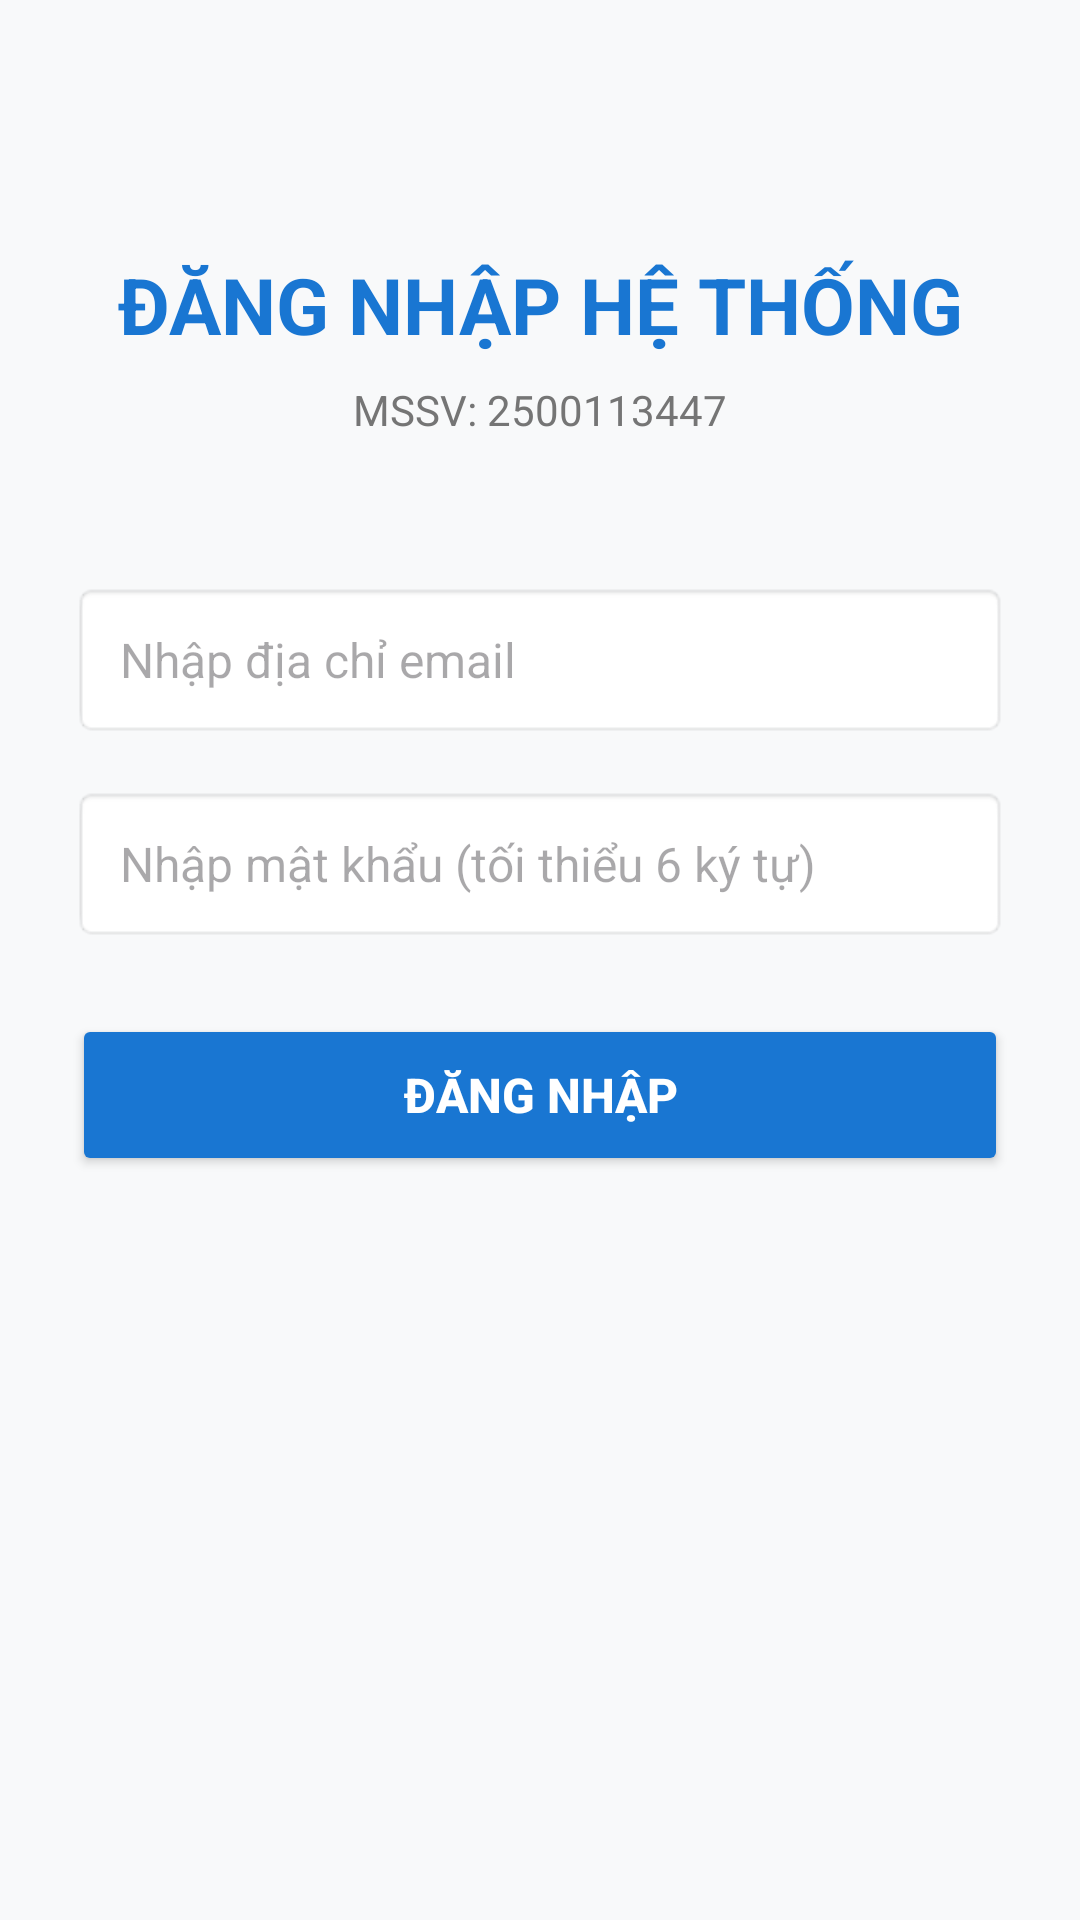

This screen was rendered from an Android layout file. Write that file and the resources it references.
<!-- AndroidManifest.xml: application theme Theme.ThiCuoiKy_MobileApp_2500113447 -->
<!-- res/layout/activity_login.xml -->
<?xml version="1.0" encoding="utf-8"?>
<androidx.constraintlayout.widget.ConstraintLayout xmlns:android="http://schemas.android.com/apk/res/android"
    xmlns:app="http://schemas.android.com/apk/res-auto"
    xmlns:tools="http://schemas.android.com/tools"
    android:id="@+id/main"
    android:layout_width="match_parent"
    android:layout_height="match_parent"
    android:background="@color/bg_screen"
    android:padding="24dp"
    tools:context=".LoginActivity">

    <TextView
        android:id="@+id/tvTitle"
        android:layout_width="wrap_content"
        android:layout_height="wrap_content"
        android:layout_marginTop="60dp"
        android:text="@string/login_title"
        android:textColor="@color/primary"
        android:textSize="26sp"
        android:textStyle="bold"
        app:layout_constraintEnd_toEndOf="parent"
        app:layout_constraintStart_toStartOf="parent"
        app:layout_constraintTop_toTopOf="parent" />

    <TextView
        android:id="@+id/tvSubtitle"
        android:layout_width="wrap_content"
        android:layout_height="wrap_content"
        android:layout_marginTop="8dp"
        android:text="MSSV: 2500113447"
        android:textColor="@color/text_secondary"
        android:textSize="14sp"
        app:layout_constraintEnd_toEndOf="parent"
        app:layout_constraintStart_toStartOf="parent"
        app:layout_constraintTop_toBottomOf="@id/tvTitle" />

    <EditText
        android:id="@+id/edtEmail"
        android:layout_width="0dp"
        android:layout_height="52dp"
        android:layout_marginTop="48dp"
        android:background="@android:drawable/editbox_background_normal"
        android:hint="@string/email_hint"
        android:inputType="textEmailAddress"
        android:paddingStart="16dp"
        android:paddingEnd="16dp"
        android:textSize="16sp"
        app:layout_constraintEnd_toEndOf="parent"
        app:layout_constraintStart_toStartOf="parent"
        app:layout_constraintTop_toBottomOf="@id/tvSubtitle" />

    <EditText
        android:id="@+id/edtPassword"
        android:layout_width="0dp"
        android:layout_height="52dp"
        android:layout_marginTop="16dp"
        android:background="@android:drawable/editbox_background_normal"
        android:hint="@string/password_hint"
        android:inputType="textPassword"
        android:paddingStart="16dp"
        android:paddingEnd="16dp"
        android:textSize="16sp"
        app:layout_constraintEnd_toEndOf="parent"
        app:layout_constraintStart_toStartOf="parent"
        app:layout_constraintTop_toBottomOf="@id/edtEmail" />

    <Button
        android:id="@+id/btnLogin"
        android:layout_width="0dp"
        android:layout_height="54dp"
        android:layout_marginTop="24dp"
        android:backgroundTint="@color/primary"
        android:text="@string/btn_login"
        android:textColor="@color/white"
        android:textSize="16sp"
        android:textStyle="bold"
        app:layout_constraintEnd_toEndOf="parent"
        app:layout_constraintStart_toStartOf="parent"
        app:layout_constraintTop_toBottomOf="@id/edtPassword" />

    <TextView
        android:id="@+id/tvStatus"
        android:layout_width="0dp"
        android:layout_height="wrap_content"
        android:layout_marginTop="24dp"
        android:gravity="center"
        android:text=""
        android:textSize="15sp"
        android:textStyle="bold"
        app:layout_constraintEnd_toEndOf="parent"
        app:layout_constraintStart_toStartOf="parent"
        app:layout_constraintTop_toBottomOf="@id/btnLogin" />

</androidx.constraintlayout.widget.ConstraintLayout>
<!-- resources referenced by this layout -->
<resources>
  <color name="bg_screen">#F8F9FA</color>
  <color name="primary">#1976D2</color>
  <color name="text_secondary">#757575</color>
  <color name="white">#FFFFFFFF</color>
  <string name="btn_login">Đăng nhập</string>
  <string name="email_hint">Nhập địa chỉ email</string>
  <string name="login_title">ĐĂNG NHẬP HỆ THỐNG</string>
  <string name="password_hint">Nhập mật khẩu (tối thiểu 6 ký tự)</string>
  <style name="Theme.ThiCuoiKy_MobileApp_2500113447" parent="Theme.Material3.DayNight.NoActionBar">
          <item name="colorPrimary">@color/primary</item>
          <item name="android:statusBarColor">@color/bg_screen</item>
          <item name="android:windowLightStatusBar">true</item>
      </style>
</resources>
